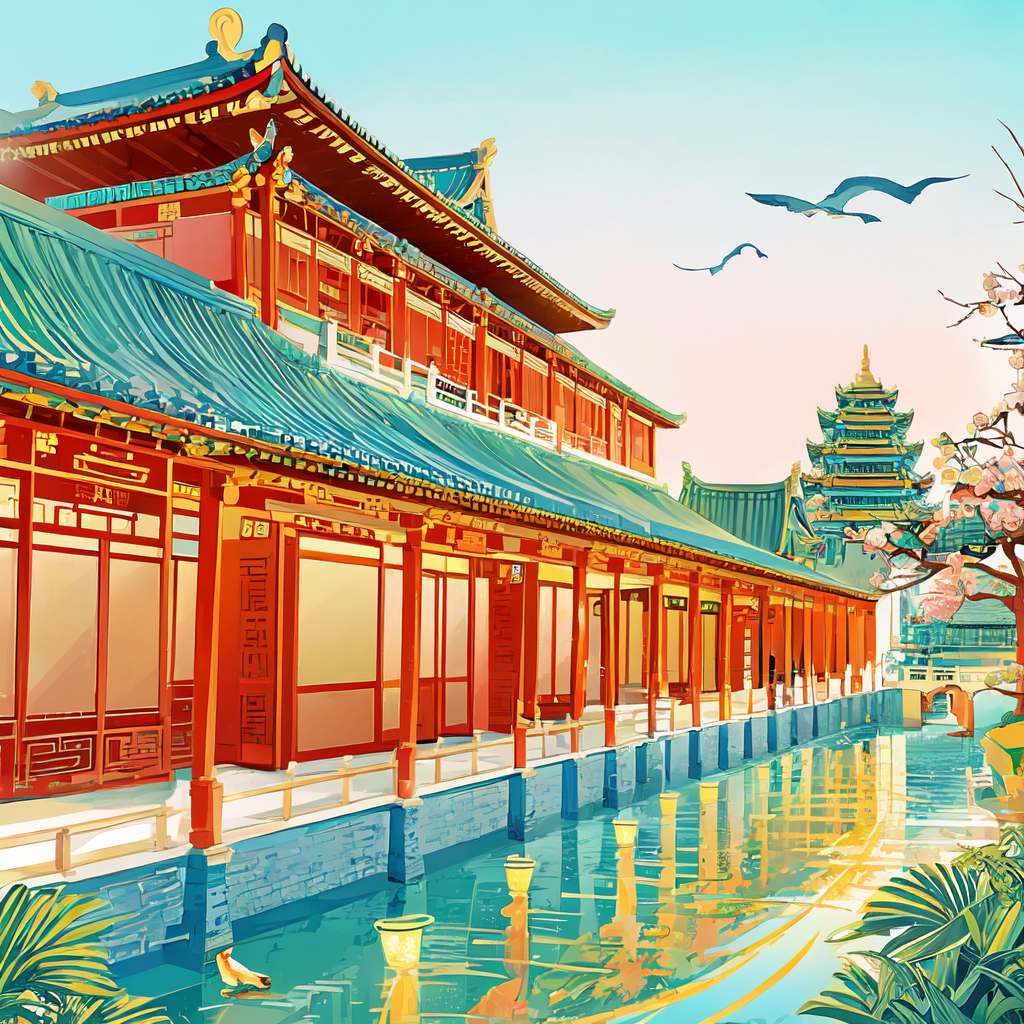
Generation parameters embedded in this image by AUTOMATIC1111 Stable Diffusion web UI or a fork of it (Forge, ...) (PNG 'parameters' text chunk):
(masterpiece, top quality, best quality, official art, beautiful and aesthetic:1.2), extreme detailed, colorful, highest detailed, guofeng, building, pagodas, pavilions, (bird:0.8), curved rooftops, river, chinese style, illustration, <lora:Chinese_style_illustration_v2:0.8>
Negative prompt: (worst quality, low quality:2), monochrome, zombie,overexposure, watermark,text,bad anatomy,bad hand,extra hands,extra fingers,too many fingers,fused fingers,bad arm,distorted arm,extra arms,fused arms,extra legs,missing leg,disembodied leg,extra nipples, detached arm, liquid hand,inverted hand,disembodied limb, small breasts, [redacted], oversized head,extra body,completely nude, extra navel,easynegative,(hair between eyes),sketch, duplicate, ugly, huge eyes, text, logo, worst face, (bad and mutated hands:1.3), (blurry:2.0), horror, geometry, bad_prompt, (bad hands), (missing fingers), multiple limbs, bad anatomy, (interlocked fingers:1.2), Ugly Fingers, (extra digit and hands and fingers and legs and arms:1.4), ((2girl)), (deformed fingers:1.2), (long fingers:1.2),(bad-artist-anime), bad-artist, bad hand, extra legs ,(ng_deepnegative_v1_75t)
Steps: 30, Sampler: DPM++ 2M, Schedule type: Karras, CFG scale: 6, Seed: 2762811918, Size: 512x512, Model hash: e3edb8a26f, Model: ghostmix_v20Bakedvae, Denoising strength: 0.4, Clip skip: 2, RNG: NV, Hires upscale: 2, Hires steps: 20, Hires upscaler: R-ESRGAN 4x+ Anime6B, Lora hashes: "Chinese_style_illustration_v2: c92890eedb10", Downcast alphas_cumprod: True, Version: v1.9.4